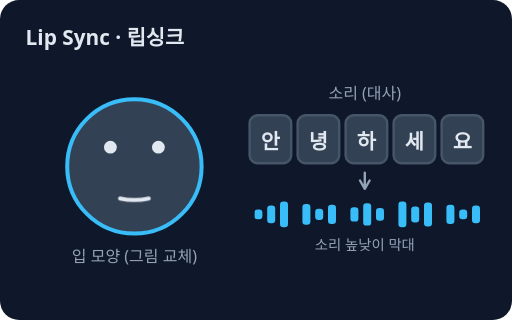
t = 0.00 s
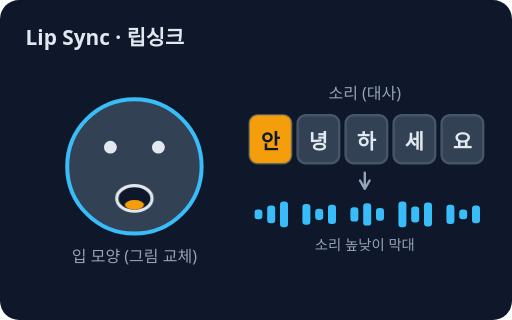
t = 0.90 s
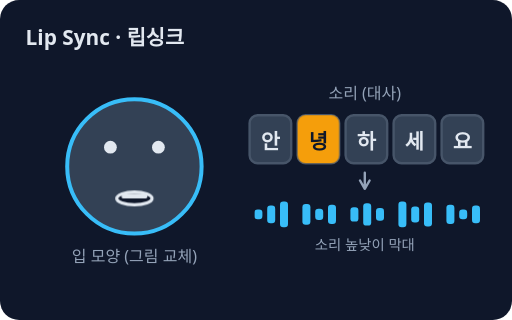
t = 1.63 s
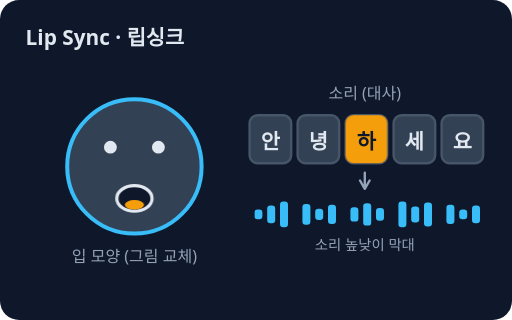
t = 2.53 s
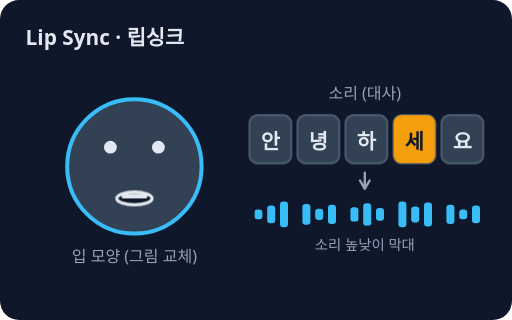
t = 3.40 s
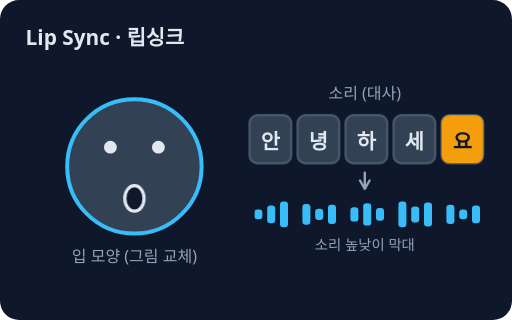
t = 4.15 s

The animated SVG that drew these frames (rendered in a browser with its animation timeline set to each time). Animation: 12 CSS @keyframes rules; one cycle of 5.00 s, repeats indefinitely.

<svg xmlns="http://www.w3.org/2000/svg" viewBox="0 0 320 200" role="img" aria-label="립싱크: 대사의 소리에 맞춰 입 모양 그림을 바꿔 캐릭터가 말하는 것처럼 보이게 하는 작업">
<style>text{font-family:system-ui,sans-serif}@keyframes k1{0%,7.99%{opacity:1}8%,100%{opacity:0}}.k1{animation:k1 5s linear infinite;transform-box:fill-box;transform-origin:center}@keyframes k2{0%,7.99%{opacity:0}8%,27.99%{opacity:1}28%,100%{opacity:0}}.k2{animation:k2 5s linear infinite;transform-box:fill-box;transform-origin:center}@keyframes k3{0%,27.99%{opacity:0}28%,45.99%{opacity:1}46%,100%{opacity:0}}.k3{animation:k3 5s linear infinite;transform-box:fill-box;transform-origin:center}@keyframes k4{0%,45.99%{opacity:0}46%,63.99%{opacity:1}64%,100%{opacity:0}}.k4{animation:k4 5s linear infinite;transform-box:fill-box;transform-origin:center}@keyframes k5{0%,63.99%{opacity:0}64%,79.99%{opacity:1}80%,100%{opacity:0}}.k5{animation:k5 5s linear infinite;transform-box:fill-box;transform-origin:center}@keyframes k6{0%,79.99%{opacity:0}80%,91.99%{opacity:1}92%,100%{opacity:0}}.k6{animation:k6 5s linear infinite;transform-box:fill-box;transform-origin:center}@keyframes k7{0%,91.99%{opacity:0}92%,99.99%{opacity:1}}.k7{animation:k7 5s linear infinite;transform-box:fill-box;transform-origin:center}@keyframes k8{0%,7.99%{opacity:0}8%,27.99%{opacity:1}28%,100%{opacity:0}}.k8{animation:k8 5s linear infinite;transform-box:fill-box;transform-origin:center}@keyframes k9{0%,27.99%{opacity:0}28%,45.99%{opacity:1}46%,100%{opacity:0}}.k9{animation:k9 5s linear infinite;transform-box:fill-box;transform-origin:center}@keyframes k10{0%,45.99%{opacity:0}46%,63.99%{opacity:1}64%,100%{opacity:0}}.k10{animation:k10 5s linear infinite;transform-box:fill-box;transform-origin:center}@keyframes k11{0%,63.99%{opacity:0}64%,79.99%{opacity:1}80%,100%{opacity:0}}.k11{animation:k11 5s linear infinite;transform-box:fill-box;transform-origin:center}@keyframes k12{0%,79.99%{opacity:0}80%,91.99%{opacity:1}92%,100%{opacity:0}}.k12{animation:k12 5s linear infinite;transform-box:fill-box;transform-origin:center}@media (prefers-reduced-motion: reduce){*{animation:none!important;transition:none!important}}</style>
<rect width="320" height="200" rx="12" fill="#0f172a"/>
<text x="16" y="28" font-size="13" fill="#e2e8f0" font-weight="700">Lip Sync · 립싱크</text>
<circle cx="84" cy="104" r="42" fill="#334155" stroke="#38bdf8" stroke-width="2.5"/>
<circle cx="69" cy="92" r="4" fill="#e2e8f0"/>
<circle cx="99" cy="92" r="4" fill="#e2e8f0"/>
<g class="k1"><path d="M75 124 Q84 126 93 124" fill="none" stroke="#e2e8f0" stroke-width="2.5" stroke-linecap="round" stroke-linejoin="round"/></g>
<g class="k2" opacity="0"><ellipse cx="84" cy="124" rx="11" ry="8" fill="#0f172a" stroke="#e2e8f0" stroke-width="2"/>
<ellipse cx="84" cy="128" rx="6" ry="3" fill="#f59e0b"/></g>
<g class="k3" opacity="0"><ellipse cx="84" cy="124" rx="11" ry="4" fill="#0f172a" stroke="#e2e8f0" stroke-width="2"/>
<rect x="76" y="121" width="16" height="3" rx="1" fill="#e2e8f0"/></g>
<g class="k4" opacity="0"><ellipse cx="84" cy="124" rx="11" ry="8" fill="#0f172a" stroke="#e2e8f0" stroke-width="2"/>
<ellipse cx="84" cy="128" rx="6" ry="3" fill="#f59e0b"/></g>
<g class="k5" opacity="0"><ellipse cx="84" cy="124" rx="11" ry="4" fill="#0f172a" stroke="#e2e8f0" stroke-width="2"/>
<rect x="76" y="121" width="16" height="3" rx="1" fill="#e2e8f0"/></g>
<g class="k6" opacity="0"><ellipse cx="84" cy="124" rx="6" ry="8" fill="#0f172a" stroke="#e2e8f0" stroke-width="2"/></g>
<g class="k7" opacity="0"><path d="M75 124 Q84 126 93 124" fill="none" stroke="#e2e8f0" stroke-width="2.5" stroke-linecap="round" stroke-linejoin="round"/></g>
<text x="84" y="164" font-size="10" fill="#94a3b8" text-anchor="middle">입 모양 (그림 교체)</text>
<text x="228" y="62" font-size="10" fill="#94a3b8" text-anchor="middle">소리 (대사)</text>
<rect x="156" y="72" width="26" height="30" rx="5" fill="#334155" stroke="#475569" stroke-width="1.5"/>
<text x="169" y="93" font-size="13" fill="#e2e8f0" text-anchor="middle" font-weight="700">안</text>
<rect x="186" y="72" width="26" height="30" rx="5" fill="#334155" stroke="#475569" stroke-width="1.5"/>
<text x="199" y="93" font-size="13" fill="#e2e8f0" text-anchor="middle" font-weight="700">녕</text>
<rect x="216" y="72" width="26" height="30" rx="5" fill="#334155" stroke="#475569" stroke-width="1.5"/>
<text x="229" y="93" font-size="13" fill="#e2e8f0" text-anchor="middle" font-weight="700">하</text>
<rect x="246" y="72" width="26" height="30" rx="5" fill="#334155" stroke="#475569" stroke-width="1.5"/>
<text x="259" y="93" font-size="13" fill="#e2e8f0" text-anchor="middle" font-weight="700">세</text>
<rect x="276" y="72" width="26" height="30" rx="5" fill="#334155" stroke="#475569" stroke-width="1.5"/>
<text x="289" y="93" font-size="13" fill="#e2e8f0" text-anchor="middle" font-weight="700">요</text>
<rect x="156" y="72" width="26" height="30" rx="5" fill="#f59e0b" opacity="0" class="k8"/>
<text x="169" y="93" font-size="13" fill="#0f172a" text-anchor="middle" font-weight="700" opacity="0" class="k8">안</text>
<rect x="186" y="72" width="26" height="30" rx="5" fill="#f59e0b" opacity="0" class="k9"/>
<text x="199" y="93" font-size="13" fill="#0f172a" text-anchor="middle" font-weight="700" opacity="0" class="k9">녕</text>
<rect x="216" y="72" width="26" height="30" rx="5" fill="#f59e0b" opacity="0" class="k10"/>
<text x="229" y="93" font-size="13" fill="#0f172a" text-anchor="middle" font-weight="700" opacity="0" class="k10">하</text>
<rect x="246" y="72" width="26" height="30" rx="5" fill="#f59e0b" opacity="0" class="k11"/>
<text x="259" y="93" font-size="13" fill="#0f172a" text-anchor="middle" font-weight="700" opacity="0" class="k11">세</text>
<rect x="276" y="72" width="26" height="30" rx="5" fill="#f59e0b" opacity="0" class="k12"/>
<text x="289" y="93" font-size="13" fill="#0f172a" text-anchor="middle" font-weight="700" opacity="0" class="k12">요</text>
<rect x="159" y="131.0" width="5" height="6" rx="2" fill="#38bdf8"/>
<rect x="167" y="128.5" width="5" height="11" rx="2" fill="#38bdf8"/>
<rect x="175" y="126.0" width="5" height="16" rx="2" fill="#38bdf8"/>
<rect x="189" y="127.5" width="5" height="13" rx="2" fill="#38bdf8"/>
<rect x="197" y="130.5" width="5" height="7" rx="2" fill="#38bdf8"/>
<rect x="205" y="128.0" width="5" height="12" rx="2" fill="#38bdf8"/>
<rect x="219" y="129.5" width="5" height="9" rx="2" fill="#38bdf8"/>
<rect x="227" y="127.0" width="5" height="14" rx="2" fill="#38bdf8"/>
<rect x="235" y="130.0" width="5" height="8" rx="2" fill="#38bdf8"/>
<rect x="249" y="126.0" width="5" height="16" rx="2" fill="#38bdf8"/>
<rect x="257" y="129.0" width="5" height="10" rx="2" fill="#38bdf8"/>
<rect x="265" y="126.5" width="5" height="15" rx="2" fill="#38bdf8"/>
<rect x="279" y="128.0" width="5" height="12" rx="2" fill="#38bdf8"/>
<rect x="287" y="131.0" width="5" height="6" rx="2" fill="#38bdf8"/>
<rect x="295" y="128.5" width="5" height="11" rx="2" fill="#38bdf8"/>
<text x="228" y="156" font-size="9" fill="#94a3b8" text-anchor="middle">소리 높낮이 막대</text>
<path d="M228 108 L228 118 M225.0 112.8 L228 118 L231.0 112.8" fill="none" stroke="#94a3b8" stroke-width="1.5" stroke-linecap="round" stroke-linejoin="round"/>
</svg>
